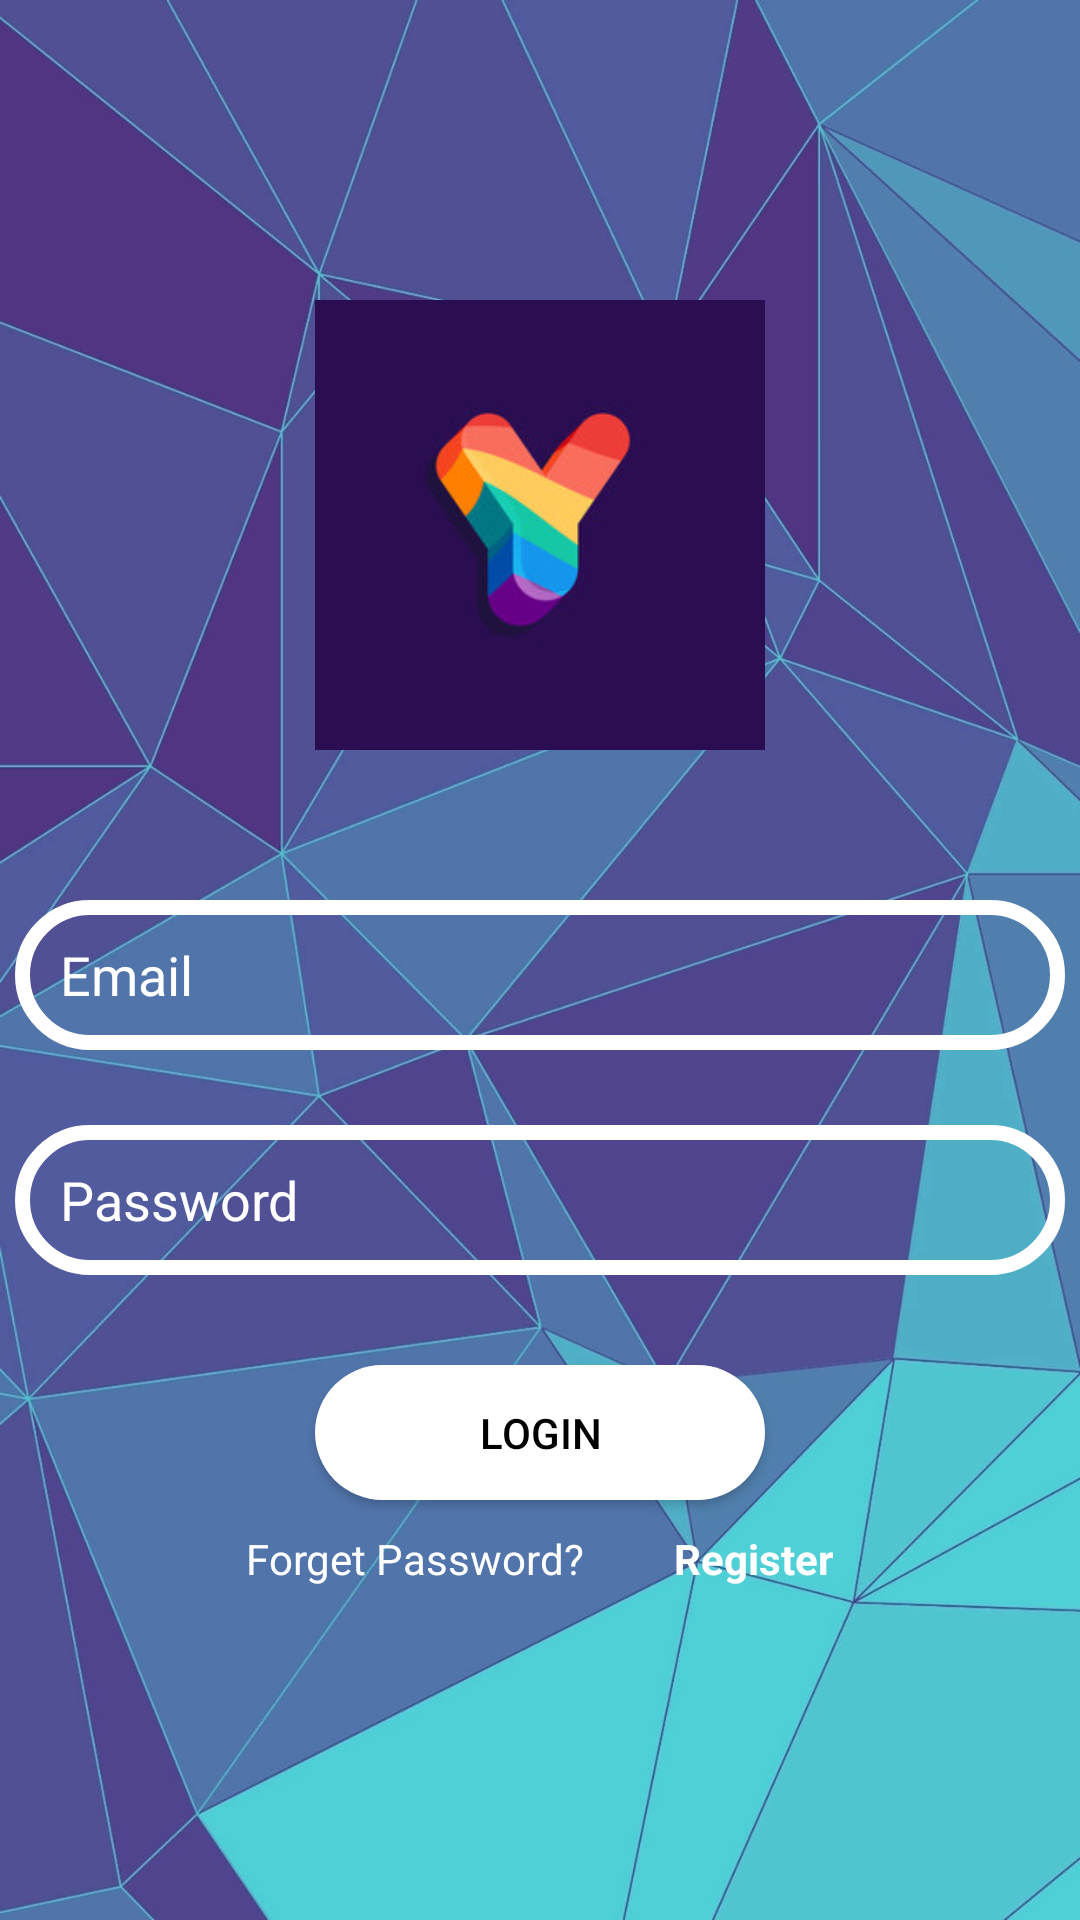

Write the Android layout XML for this screen, with the resource values it uses.
<!-- AndroidManifest.xml: application theme Theme.LoginRegister_FireBase -->
<!-- res/layout/activity_main.xml -->
<?xml version="1.0" encoding="utf-8"?>
<LinearLayout xmlns:android="http://schemas.android.com/apk/res/android"
    xmlns:app="http://schemas.android.com/apk/res-auto"
    xmlns:tools="http://schemas.android.com/tools"
    android:layout_width="match_parent"
    android:layout_height="match_parent"
    tools:context=".MainActivity"
    android:orientation="vertical"
    android:gravity="center_horizontal"
    android:background="@drawable/login_back">

    <ImageView
        android:layout_width="wrap_content"
        android:layout_height="150dp"
        app:srcCompat="@drawable/logo2"
        android:layout_marginTop="100dp"
        />

    <EditText
        android:id="@+id/text_email"
        android:layout_width="350dp"
        android:layout_height="50dp"
        android:layout_marginTop="50dp"
        android:textColor="#ffffff"
        android:background="@drawable/input_bg"
        android:drawableLeft="@drawable/mail3"
        android:hint="@string/username"
        android:paddingLeft="15dp"
        android:paddingTop="10dp"
        android:paddingBottom="10dp"
        android:textColorHint="@color/white" />

    <EditText
        android:id="@+id/text_password"
        android:layout_width="350dp"
        android:layout_height="50dp"
        android:textColor="#ffffff"
        android:layout_marginTop="25dp"
        android:background="@drawable/input_bg"
        android:drawableLeft="@drawable/password"
        android:hint="@string/password"
        android:paddingLeft="15dp"
        android:paddingTop="10dp"
        android:paddingBottom="10dp"
        android:textColorHint="@color/white" />

    <Button
        android:id="@+id/ResetBTN"
        android:layout_width="150dp"
        android:layout_height="45dp"
        android:layout_marginTop="30dp"
        android:background="@drawable/btn_bg"
        android:text="@string/login"
        android:textColor="@color/black" />
    <LinearLayout
        android:layout_width="wrap_content"
        android:layout_height="wrap_content"
        android:orientation="horizontal"
        android:layout_marginTop="10dp">

        <TextView
            android:id="@+id/text_forgotpass"
            android:layout_width="wrap_content"
            android:layout_height="35dp"
            android:paddingRight="20dp"
            android:text="@string/forgetPassword"
            android:textColor="#ffffff" />
        <TextView
            android:id="@+id/text_register"
            android:layout_width="wrap_content"
            android:layout_height="35dp"
            android:paddingLeft="10dp"
            android:textStyle="bold"
            android:textColor="#ffffff"
            android:text="@string/register"/>


    </LinearLayout>

    <ProgressBar
        android:id="@+id/progress_reset"
        android:visibility="invisible"
        style="?android:attr/progressBarStyle"
        android:layout_width="match_parent"
        android:layout_height="wrap_content" />


</LinearLayout>
<!-- resources referenced by this layout -->
<resources>
  <!-- drawable btn_bg (drawable) -->
  <?xml version="1.0" encoding="utf-8"?>
  <shape xmlns:android="http://schemas.android.com/apk/res/android">
      <solid android:color="#ffffff"/>
      <corners android:radius="70dp"/>
  
  </shape>
  <!-- drawable input_bg (drawable) -->
  <?xml version="1.0" encoding="utf-8"?>
  <shape xmlns:android="http://schemas.android.com/apk/res/android">
      <stroke android:color="#ffffff" android:width="5dp"/>
      <corners android:radius="70dp"/>
  
  </shape>
  <!-- drawable login_back: jpg bitmap (drawable-v24, 283497 bytes) -->
  <!-- drawable logo2: jpg bitmap (drawable-v24, 10051 bytes) -->
  <string name="forgetPassword">Forget Password?</string>
  <string name="login">Login</string>
  <string name="password">Password</string>
  <string name="register">Register</string>
  <string name="username">Email</string>
  <style name="Theme.LoginRegister_FireBase" parent="Theme.MaterialComponents.DayNight.NoActionBar">
          
          <item name="colorPrimary">@color/teal_200</item>
          <item name="colorPrimaryVariant">@color/teal_200</item>
          <item name="colorOnPrimary">@color/white</item>
          
          <item name="colorSecondary">@color/teal_200</item>
          <item name="colorSecondaryVariant">@color/teal_700</item>
          <item name="colorOnSecondary">@color/black</item>
          
          <item name="android:statusBarColor" tools:targetApi="l">?attr/colorPrimaryVariant</item>
          
      </style>
  <!-- not gathered from this repository: default colours our renderer supplied (Android Studio template values) -->
  <color name="teal_200">#FF03DAC5</color>
  <color name="teal_700">#FF018786</color>
  <color name="black">#FF000000</color>
  <color name="white">#FFFFFFFF</color>
</resources>
